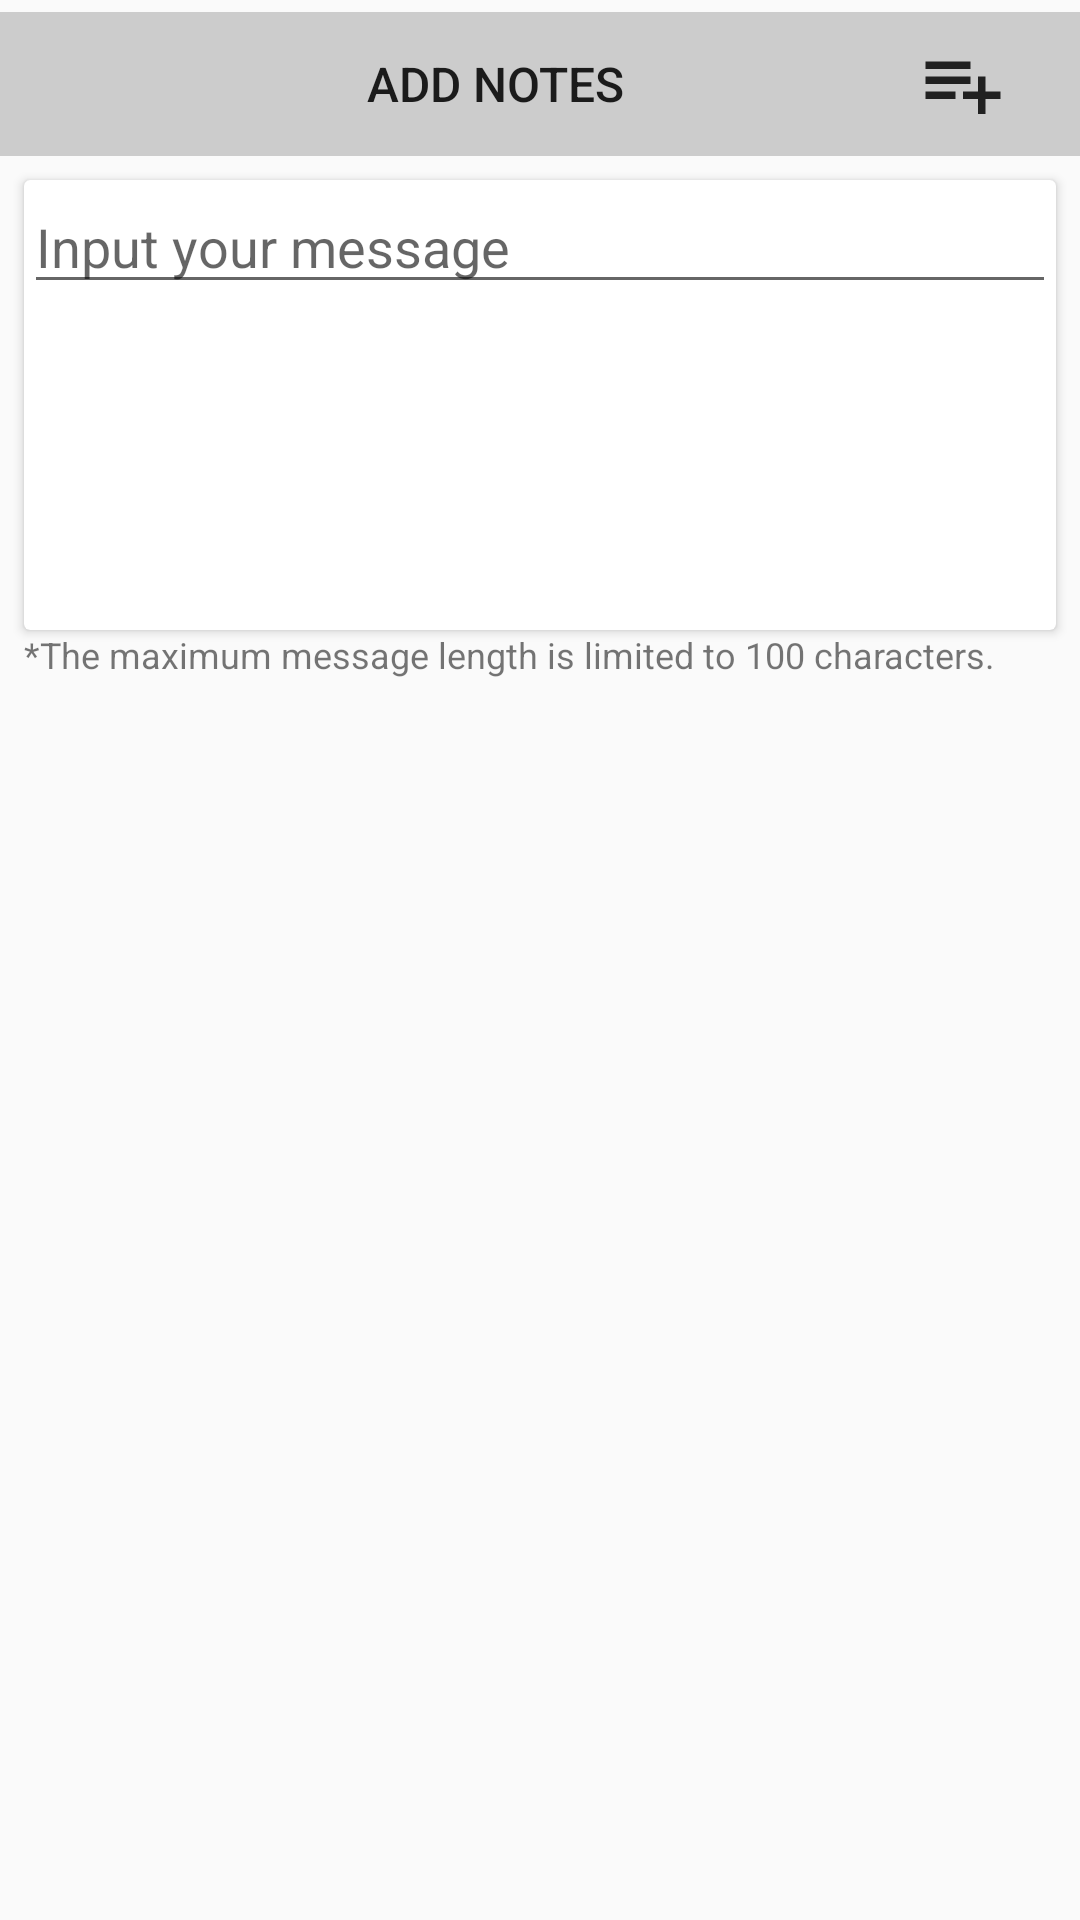

Layout XML and referenced resources for this Android screen:
<!-- AndroidManifest.xml: application theme AppTheme -->
<!-- res/layout/fragment_add.xml -->
<?xml version="1.0" encoding="utf-8"?>
<android.support.constraint.ConstraintLayout xmlns:android="http://schemas.android.com/apk/res/android"
    xmlns:app="http://schemas.android.com/apk/res-auto"
    xmlns:tools="http://schemas.android.com/tools"
    android:layout_width="match_parent"
    android:layout_height="match_parent"
    tools:context=".FragmentAdd">


    <Button
        android:id="@+id/buttonAdd"
        style="@style/Widget.AppCompat.Button.Borderless"
        android:layout_width="match_parent"
        android:layout_height="wrap_content"
        android:layout_marginTop="4dp"
        android:background="@color/divider_color"
        android:drawableEnd="@drawable/ic_playlist_add_black_24dp"
        android:paddingEnd="24dp"
        android:paddingStart="24dp"
        android:text="@string/add_notes"
        android:textAlignment="center"
        android:textSize="16sp"
        app:layout_constraintEnd_toEndOf="parent"
        app:layout_constraintStart_toStartOf="parent"
        app:layout_constraintTop_toTopOf="parent" />

    <android.support.v7.widget.CardView
        android:id="@+id/cardView2"
        android:layout_width="match_parent"
        android:layout_height="150dp"
        android:layout_margin="8dp"
        app:layout_constraintBottom_toBottomOf="parent"
        app:layout_constraintEnd_toEndOf="parent"
        app:layout_constraintStart_toStartOf="parent"
        app:layout_constraintTop_toBottomOf="@+id/buttonAdd"
        app:layout_constraintVertical_bias="0.0">

        <EditText
            android:id="@+id/editTextMessage"
            android:layout_width="match_parent"
            android:layout_height="wrap_content"
            android:ems="10"
            android:hint="@string/input_your_message"
            android:inputType="textMultiLine"
            android:maxLength="100"
            android:maxLines="5" />

    </android.support.v7.widget.CardView>

    <TextView
        android:id="@+id/textView"
        android:layout_width="0dp"
        android:layout_height="wrap_content"
        android:layout_marginBottom="8dp"
        android:layout_marginEnd="8dp"
        android:layout_marginStart="8dp"
        android:text="@string/max_length_message"
        android:textSize="12sp"
        app:layout_constraintBottom_toBottomOf="parent"
        app:layout_constraintEnd_toEndOf="parent"
        app:layout_constraintStart_toStartOf="parent"
        app:layout_constraintTop_toBottomOf="@+id/cardView2"
        app:layout_constraintVertical_bias="0.0" />

</android.support.constraint.ConstraintLayout>
<!-- resources referenced by this layout -->
<resources>
  <color name="divider_color">#bdbdbdbd</color>
  <!-- drawable ic_playlist_add_black_24dp (drawable) -->
  <vector xmlns:android="http://schemas.android.com/apk/res/android"
      android:width="30dp"
      android:height="30dp"
      android:tint="@color/primaryTextColor"
      android:viewportHeight="24.0"
      android:viewportWidth="24.0">
      <path
          android:fillColor="#FF000000"
          android:pathData="M14,10L2,10v2h12v-2zM14,6L2,6v2h12L14,6zM18,14v-4h-2v4h-4v2h4v4h2v-4h4v-2h-4zM2,16h8v-2L2,14v2z" />
  </vector>
  <string name="add_notes">Add notes</string>
  <string name="input_your_message">Input your message</string>
  <string name="max_length_message">*The maximum message length is limited to 100 characters.</string>
  <style name="AppTheme" parent="Theme.AppCompat.Light.NoActionBar">
          
          <item name="colorPrimary">@color/colorPrimaryNew</item>
          <item name="colorPrimaryDark">@color/colorPrimaryDarkNew</item>
          <item name="colorAccent">@color/colorAccentNew</item>
      </style>
  <color name="primaryTextColor">#212121</color>
  <color name="colorPrimaryNew">#9E9E9E</color>
  <color name="colorPrimaryDarkNew">#616161</color>
  <color name="colorAccentNew">#607D8B</color>
</resources>
